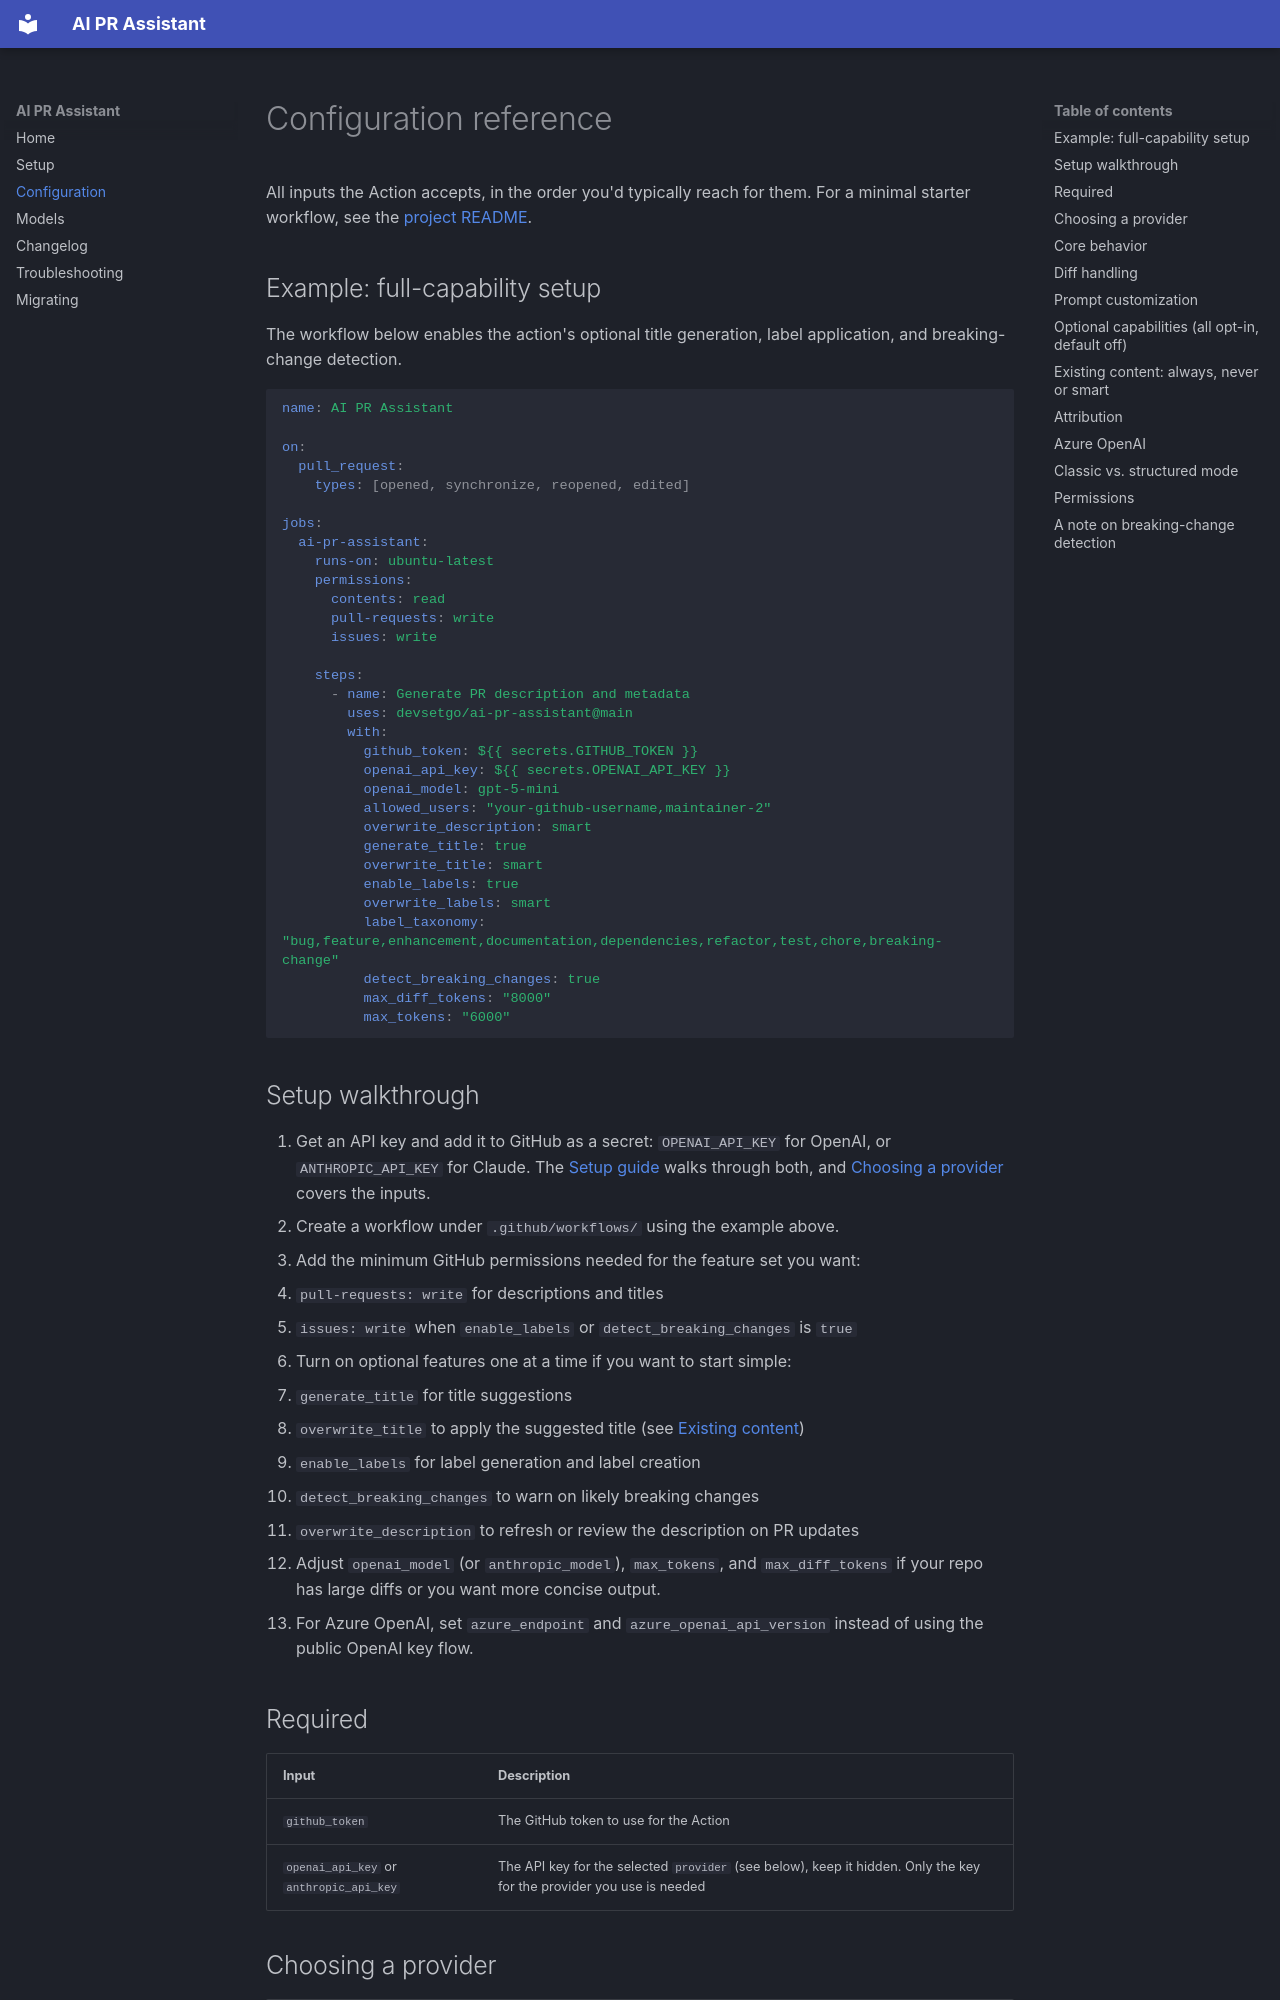

repository: devsetgo/ai-pr-assistant · page: CONFIGURATION/index.html · generator: mkdocs

# Configuration reference

All inputs the Action accepts, in the order you'd typically reach for them.
For a minimal starter workflow, see the [project README](https://github.com/devsetgo/ai-pr-assistant#quickstart).

## Example: full-capability setup

The workflow below enables the action's optional title generation, label application, and breaking-change detection.

```yaml
name: AI PR Assistant

on:
  pull_request:
    types: [opened, synchronize, reopened, edited]

jobs:
  ai-pr-assistant:
    runs-on: ubuntu-latest
    permissions:
      contents: read
      pull-requests: write
      issues: write

    steps:
      - name: Generate PR description and metadata
        uses: devsetgo/ai-pr-assistant@main
        with:
          github_token: ${{ secrets.GITHUB_TOKEN }}
          openai_api_key: ${{ secrets.OPENAI_API_KEY }}
          openai_model: gpt-5-mini
          allowed_users: "your-github-username,maintainer-2"
          overwrite_description: smart
          generate_title: true
          overwrite_title: smart
          enable_labels: true
          overwrite_labels: smart
          label_taxonomy: "bug,feature,enhancement,documentation,dependencies,refactor,test,chore,breaking-change"
          detect_breaking_changes: true
          max_diff_tokens: "8000"
          max_tokens: "6000"
```

## Setup walkthrough

1. Get an API key and add it to GitHub as a secret: `OPENAI_API_KEY` for OpenAI, or `ANTHROPIC_API_KEY` for Claude. The [Setup guide](SETUP.md#get-an-api-key) walks through both, and [Choosing a provider](#choosing-a-provider) covers the inputs.
2. Create a workflow under `.github/workflows/` using the example above.
3. Add the minimum GitHub permissions needed for the feature set you want:
   - `pull-requests: write` for descriptions and titles
   - `issues: write` when `enable_labels` or `detect_breaking_changes` is `true`
4. Turn on optional features one at a time if you want to start simple:
   - `generate_title` for title suggestions
   - `overwrite_title` to apply the suggested title (see [Existing content](#existing-content-always-never-or-smart))
   - `enable_labels` for label generation and label creation
   - `detect_breaking_changes` to warn on likely breaking changes
   - `overwrite_description` to refresh or review the description on PR updates
5. Adjust `openai_model` (or `anthropic_model`), `max_tokens`, and `max_diff_tokens` if your repo has large diffs or you want more concise output.
6. For Azure OpenAI, set `azure_endpoint` and `azure_openai_api_version` instead of using the public OpenAI key flow.

## Required

| Input             | Description                                   |
| ----------------- | ---------------------------------------------- |
| `github_token`    | The GitHub token to use for the Action         |
| `openai_api_key` or `anthropic_api_key` | The API key for the selected `provider` (see below), keep it hidden. Only the key for the provider you use is needed |
